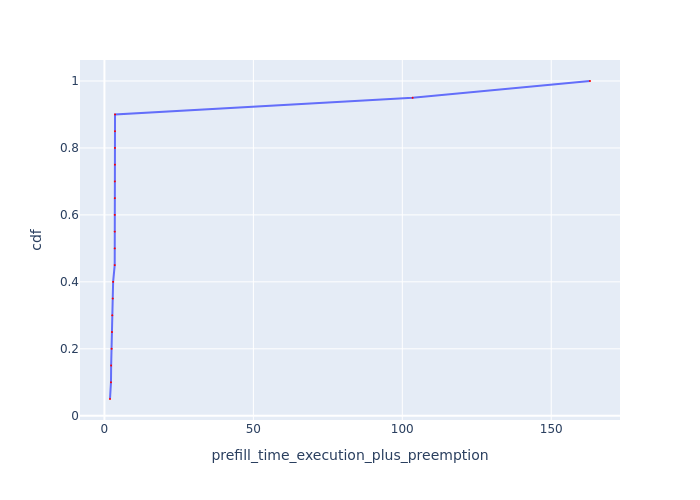

The table this chart was drawn from, first rows:
Request Id, prefill_time_execution_plus_preemption, cdf
0_8, 1.867, 0.05
0_0, 2.197, 0.1
0_10, 2.253, 0.15
0_4, 2.411, 0.2
0_2, 2.53, 0.25
0_19, 2.628, 0.3
0_9, 2.793, 0.35
0_11, 2.917, 0.4
0_5, 3.448, 0.45
0_14, 3.463, 0.5
0_6, 3.466, 0.55
0_1, 3.466, 0.6
0_17, 3.487, 0.65
0_12, 3.499, 0.7
0_13, 3.513, 0.75
0_3, 3.519, 0.8
0_16, 3.528, 0.85
0_18, 3.553, 0.9
0_7, 103.5, 0.95
0_15, 163, 1.0
